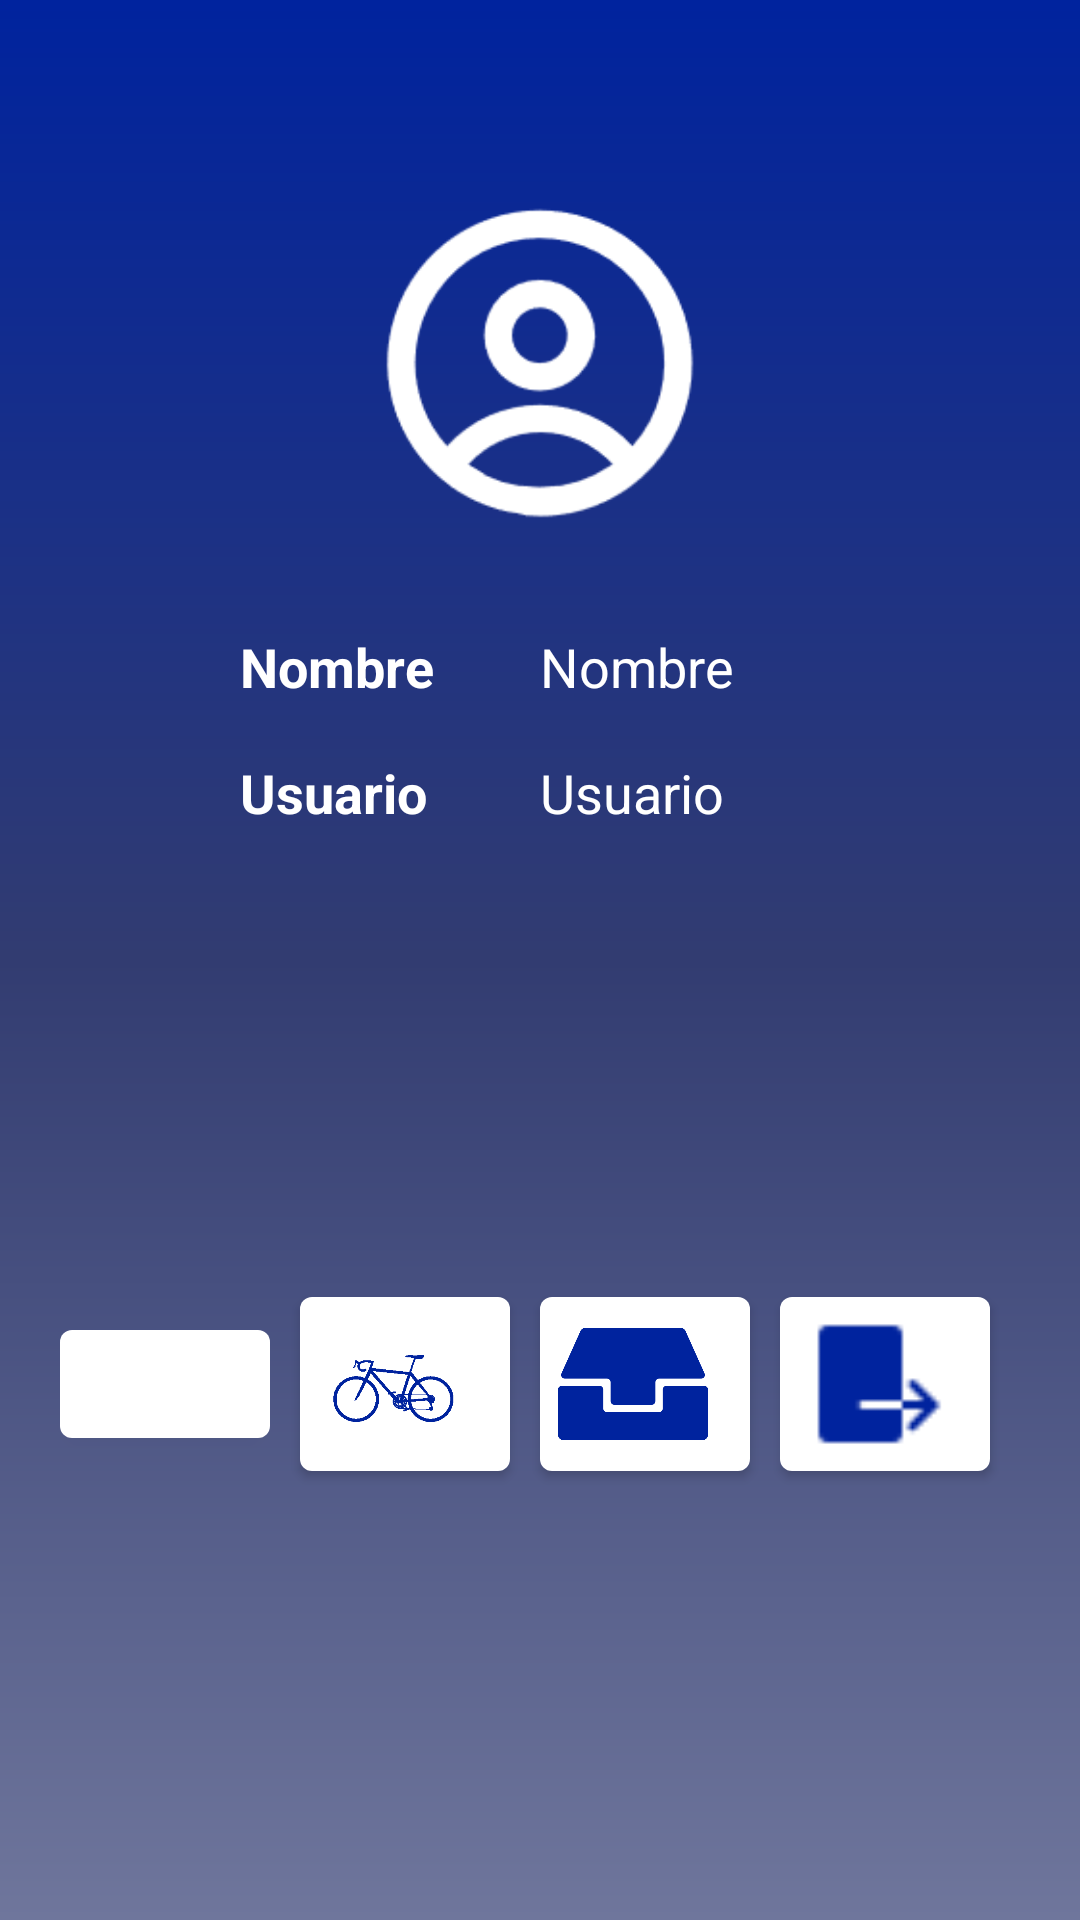

Here is an Android app screen rendered from its layout file. Give the layout XML and the strings, colors and styles it references.
<!-- AndroidManifest.xml: application theme Theme.Bicisupport -->
<!-- res/layout/fragment_profile.xml -->
<?xml version="1.0" encoding="utf-8"?>
<androidx.constraintlayout.widget.ConstraintLayout xmlns:android="http://schemas.android.com/apk/res/android"
    xmlns:app="http://schemas.android.com/apk/res-auto"
    xmlns:tools="http://schemas.android.com/tools"
    android:id="@+id/relativeLayout"
    android:layout_width="match_parent"
    android:layout_height="match_parent"
    android:background="@drawable/background"
    tools:context=".fragments.ProfileFragment">

    <ScrollView
        android:layout_width="match_parent"
        android:layout_height="match_parent"
        android:layout_marginBottom="20dp"
        android:padding="20dp"
        app:layout_constraintBottom_toBottomOf="parent"
        app:layout_constraintEnd_toEndOf="parent"
        app:layout_constraintStart_toStartOf="parent"
        app:layout_constraintTop_toTopOf="parent">

        <LinearLayout
            android:layout_width="match_parent"
            android:layout_height="wrap_content"
            android:orientation="vertical">

            <ImageView
                android:id="@+id/profile_details_picture"
                android:layout_width="120dp"
                android:layout_height="120dp"
                android:layout_gravity="center"
                android:layout_marginTop="40dp"
                android:src="@drawable/profile" />

            <LinearLayout
                android:id="@+id/linearLayout"
                android:layout_width="match_parent"
                android:layout_height="wrap_content"
                android:layout_marginStart="60dp"
                android:layout_marginTop="30dp"
                android:layout_marginEnd="60dp"
                android:orientation="horizontal">

                <TextView
                    android:id="@+id/textView10"
                    android:layout_width="wrap_content"
                    android:layout_height="wrap_content"
                    android:layout_weight="1"
                    android:text="@string/details"
                    android:textColor="@color/white"
                    android:textSize="18sp"
                    android:textStyle="bold" />

                <TextView
                    android:id="@+id/infoTextEdit"
                    android:layout_width="wrap_content"
                    android:layout_height="wrap_content"
                    android:layout_weight="1"
                    android:text="@string/example_details"
                    android:textColor="@color/white"
                    android:textSize="18sp" />

            </LinearLayout>

            <LinearLayout
                android:layout_width="match_parent"
                android:layout_height="match_parent"
                android:layout_marginTop="150dp"
                android:layout_weight="1"
                android:orientation="horizontal">

                <com.google.android.material.button.MaterialButton
                    android:id="@+id/edit_profile"
                    android:layout_width="0dp"
                    android:layout_height="wrap_content"
                    android:layout_marginEnd="5dp"
                    android:layout_weight="1"
                    app:backgroundTint="@color/white"
                    app:icon="@drawable/editar_perfil"
                    app:iconGravity="textStart"
                    app:iconSize="50dp"
                    app:iconTint="@color/project_blue" />

                <com.google.android.material.button.MaterialButton
                    android:id="@+id/bici_details"
                    android:layout_width="0dp"
                    android:layout_height="wrap_content"
                    android:layout_marginStart="5dp"
                    android:layout_marginEnd="5dp"
                    android:layout_weight="1"
                    app:backgroundTint="@color/white"
                    app:icon="@drawable/bike_btn_profile"
                    app:iconGravity="textStart"
                    app:iconSize="50dp"
                    app:iconTint="@color/project_blue" />

                <com.google.android.material.button.MaterialButton
                    android:id="@+id/novedades"
                    android:layout_width="0dp"
                    android:layout_height="wrap_content"
                    android:layout_marginStart="5dp"
                    android:layout_marginEnd="5dp"
                    android:layout_weight="1"
                    app:backgroundTint="@color/white"
                    app:icon="@drawable/btn_novedades"
                    app:iconGravity="textStart"
                    app:iconSize="50dp"
                    app:iconTint="@color/project_blue" />

                <com.google.android.material.button.MaterialButton
                    android:id="@+id/logout"
                    android:layout_width="0dp"
                    android:layout_height="wrap_content"
                    android:layout_marginStart="5dp"
                    android:layout_marginEnd="10dp"
                    android:layout_weight="1"
                    app:backgroundTint="@color/white"
                    app:icon="@drawable/cerrar_sesion"
                    app:iconGravity="textStart"
                    app:iconSize="50dp"
                    app:iconTint="@color/project_blue" />
            </LinearLayout>

        </LinearLayout>
    </ScrollView>


</androidx.constraintlayout.widget.ConstraintLayout>
<!-- resources referenced by this layout -->
<resources>
  <color name="project_blue">#00239E</color>
  <color name="white">#FFFFFFFF</color>
  <!-- drawable background (drawable) -->
  <?xml version="1.0" encoding="utf-8"?>
  <shape xmlns:android="http://schemas.android.com/apk/res/android"
      android:shape="rectangle">
      <gradient
          android:startColor="#6F769C"
          android:centerColor="#323C71"
          android:endColor="@color/project_blue"
          android:angle="90" />
  </shape>
  <!-- drawable bike_btn_profile: png bitmap (drawable, 4655 bytes) -->
  <!-- drawable btn_novedades: png bitmap (drawable, 3870 bytes) -->
  <!-- drawable cerrar_sesion: png bitmap (drawable, 314 bytes) -->
  <!-- drawable profile: png bitmap (drawable, 2577 bytes) -->
  <string name="details">Nombre\n\nUsuario</string>
  <string name="example_details">Nombre\n\nUsuario</string>
  <style name="Theme.Bicisupport" parent="Theme.MaterialComponents.DayNight.DarkActionBar">
          
          <item name="colorPrimary">@color/purple_500</item>
          <item name="colorPrimaryVariant">@color/purple_700</item>
          <item name="colorOnPrimary">@color/white</item>
          
          <item name="colorSecondary">@color/teal_200</item>
          <item name="colorSecondaryVariant">@color/teal_700</item>
          <item name="colorOnSecondary">@color/black</item>
          
          <item name="android:statusBarColor" tools:targetApi="l">?attr/colorPrimaryVariant</item>
          
      </style>
  <color name="purple_500">#FF6200EE</color>
  <color name="purple_700">#FF3700B3</color>
  <color name="teal_200">#FF03DAC5</color>
  <color name="teal_700">#FF018786</color>
  <color name="black">#FF000000</color>
</resources>
